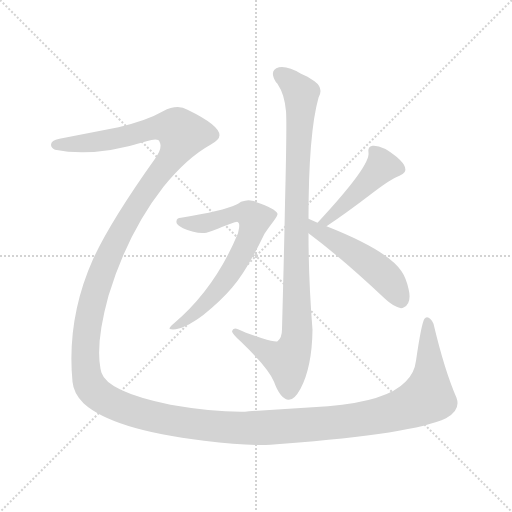
t = 0.00 s
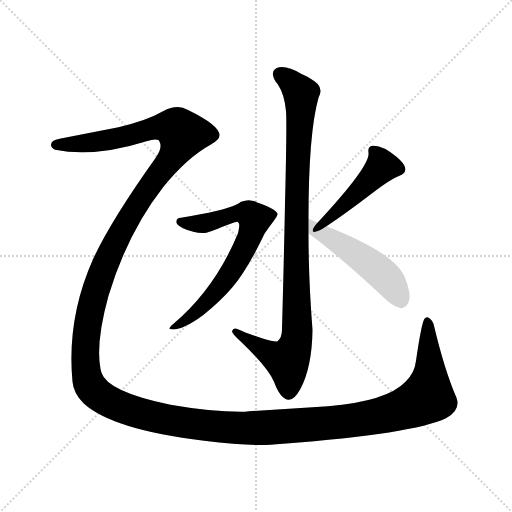
t = 4.28 s
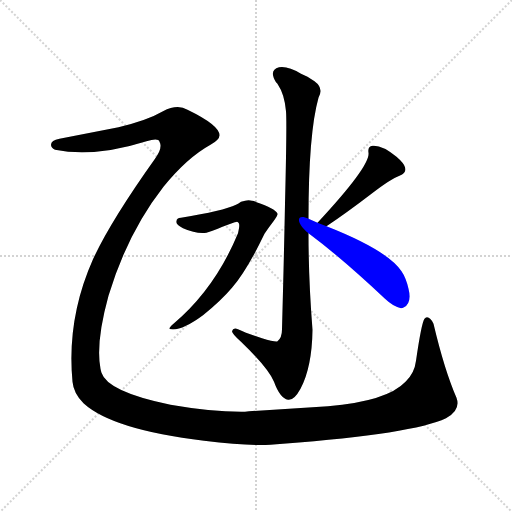
t = 4.54 s
t = 4.81 s: frame unchanged from t = 4.54 s, image omitted
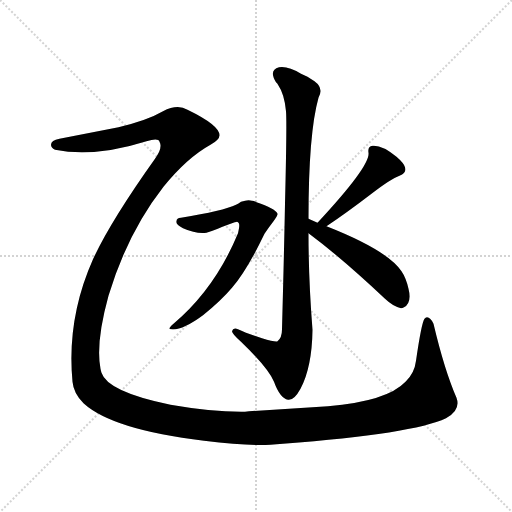
t = 5.08 s
t = 6.09 s: frame unchanged from t = 5.08 s, image omitted

The animated SVG that drew these frames (rendered in a browser with its animation timeline set to each time). Animation: 5 CSS @keyframes rules; one cycle of 6.09 s.

<svg version="1.1" viewBox="0 0 1024 1024" xmlns="http://www.w3.org/2000/svg">
  <g stroke="lightgray" stroke-dasharray="1,1" stroke-width="1" transform="scale(4, 4)">
    <line x1="0" y1="0" x2="256" y2="256"></line>
    <line x1="256" y1="0" x2="0" y2="256"></line>
    <line x1="128" y1="0" x2="128" y2="256"></line>
    <line x1="0" y1="128" x2="256" y2="128"></line>
  </g>
<g transform="scale(1, -1) translate(0, -900)">
   <style type="text/css">
    @keyframes keyframes0 {
      from {
       stroke: blue;
       stroke-dashoffset: 1924;
       stroke-width: 128;
       }
       86% {
       animation-timing-function: step-end;
       stroke: blue;
       stroke-dashoffset: 0;
       stroke-width: 128;
       }
       to {
       stroke: black;
       stroke-width: 1024;
       }
       }
       #make-me-a-hanzi-animation-0 {
         animation: keyframes0 1.815755s both;
         animation-delay: 0.000000s;
         animation-timing-function: linear;
       }
    @keyframes keyframes1 {
      from {
       stroke: blue;
       stroke-dashoffset: 968;
       stroke-width: 128;
       }
       76% {
       animation-timing-function: step-end;
       stroke: blue;
       stroke-dashoffset: 0;
       stroke-width: 128;
       }
       to {
       stroke: black;
       stroke-width: 1024;
       }
       }
       #make-me-a-hanzi-animation-1 {
         animation: keyframes1 1.037760s both;
         animation-delay: 1.815755s;
         animation-timing-function: linear;
       }
    @keyframes keyframes2 {
      from {
       stroke: blue;
       stroke-dashoffset: 687;
       stroke-width: 128;
       }
       69% {
       animation-timing-function: step-end;
       stroke: blue;
       stroke-dashoffset: 0;
       stroke-width: 128;
       }
       to {
       stroke: black;
       stroke-width: 1024;
       }
       }
       #make-me-a-hanzi-animation-2 {
         animation: keyframes2 0.809082s both;
         animation-delay: 2.853516s;
         animation-timing-function: linear;
       }
    @keyframes keyframes3 {
      from {
       stroke: blue;
       stroke-dashoffset: 445;
       stroke-width: 128;
       }
       59% {
       animation-timing-function: step-end;
       stroke: blue;
       stroke-dashoffset: 0;
       stroke-width: 128;
       }
       to {
       stroke: black;
       stroke-width: 1024;
       }
       }
       #make-me-a-hanzi-animation-3 {
         animation: keyframes3 0.612142s both;
         animation-delay: 3.662598s;
         animation-timing-function: linear;
       }
    @keyframes keyframes4 {
      from {
       stroke: blue;
       stroke-dashoffset: 503;
       stroke-width: 128;
       }
       62% {
       animation-timing-function: step-end;
       stroke: blue;
       stroke-dashoffset: 0;
       stroke-width: 128;
       }
       to {
       stroke: black;
       stroke-width: 1024;
       }
       }
       #make-me-a-hanzi-animation-4 {
         animation: keyframes4 0.659342s both;
         animation-delay: 4.274740s;
         animation-timing-function: linear;
       }
</style>
<path d="M 119.0 622.5 Q 102.0 619.5 102.0 610.5 Q 102.0 604.5 110.0 600.5 Q 188.0 584.5 293.0 617.5 Q 317.0 624.5 319.0 616.5 Q 326.0 604.5 310.0 582.5 Q 221.0 457.5 186.0 381.5 Q 133.0 262.5 145.0 136.5 Q 147.0 113.5 167.0 93.5 Q 225.0 40.5 408.0 18.5 Q 498.0 7.5 541.0 10.5 Q 553.0 11.5 566.0 12.5 Q 827.0 32.5 892.0 63.5 Q 922.0 79.5 913.0 104.5 Q 889.0 159.5 867.0 252.5 Q 861.0 265.5 854.0 265.5 Q 851.0 265.5 849.0 262.5 Q 843.0 254.5 832.0 178.5 Q 829.0 153.5 811.0 136.5 Q 774.0 97.5 656.0 87.5 L 498.0 77.5 Q 494.0 77.5 490.0 76.5 Q 427.0 75.5 341.0 90.5 Q 215.0 116.5 203.0 154.5 Q 202.0 157.5 201.0 162.5 Q 191.0 214.5 217.0 308.5 Q 255.0 434.5 327.0 526.5 Q 374.0 584.5 421.0 610.5 Q 439.0 620.5 439.0 629.5 Q 439.0 649.5 375.0 680.5 Q 355.0 692.5 326.0 677.5 Q 295.0 659.5 237.0 645.5 L 119.0 622.5 Z" fill="lightgray"></path> 
<path d="M 464.0 237.5 Q 464.0 232.5 482.0 216.5 Q 536.0 164.5 548.0 136.5 Q 560.0 103.5 576.0 100.5 Q 588.0 98.5 601.0 122.5 Q 624.0 165.5 625.0 240.5 Q 617.0 341.5 617.0 433.5 L 617.0 462.5 Q 617.0 633.5 637.0 704.5 Q 648.0 723.5 629.0 737.5 L 615.0 746.5 L 602.0 752.5 Q 576.0 768.5 558.0 765.5 Q 537.0 759.5 552.0 735.5 Q 555.0 733.5 556.0 730.5 Q 569.0 711.5 572.0 677.5 Q 574.0 653.5 570.0 492.5 Q 568.0 389.5 564.0 241.5 Q 564.0 224.5 555.0 217.5 Q 551.0 215.5 524.0 223.5 L 492.0 234.5 Q 482.0 239.5 476.0 241.5 Q 466.0 245.5 464.0 237.5 Z" fill="lightgray"></path> 
<path d="M 362.0 464.5 Q 353.0 464.5 353.0 457.5 Q 351.0 451.5 366.0 443.5 Q 393.0 431.5 413.0 434.5 Q 416.0 435.5 425.0 438.5 Q 470.0 456.5 474.0 456.5 Q 480.0 455.5 478.0 443.5 L 476.0 433.5 Q 430.0 322.5 347.0 252.5 Q 334.0 241.5 342.0 241.5 Q 364.0 238.5 406.0 269.5 Q 442.0 298.5 464.0 324.5 Q 493.0 357.5 529.0 432.5 Q 537.0 444.5 547.0 457.5 Q 556.0 469.5 555.0 472.5 Q 550.0 483.5 513.0 495.5 Q 508.0 498.5 504.0 498.5 Q 496.0 501.5 482.0 496.5 Q 477.0 492.5 472.0 490.5 Q 447.0 478.5 362.0 464.5 Z" fill="lightgray"></path> 
<path d="M 653.0 447.5 Q 692.0 473.5 743.0 512.5 Q 782.0 542.5 799.0 548.5 Q 814.0 554.5 810.0 565.5 Q 808.0 573.5 793.0 586.5 Q 764.0 610.5 745.0 608.5 Q 735.0 607.5 737.0 594.5 Q 741.0 568.5 635.0 454.5 C 615.0 432.5 628.0 430.5 653.0 447.5 Z" fill="lightgray"></path> 
<path d="M 617.0 433.5 Q 683.0 384.5 770.0 302.5 Q 787.0 286.5 802.0 283.5 Q 805.0 283.5 808.0 285.5 Q 824.0 294.5 817.0 322.5 Q 812.0 344.5 803.0 357.5 Q 775.0 399.5 653.0 447.5 L 635.0 454.5 L 617.0 462.5 C 590.0 474.5 593.0 451.5 617.0 433.5 Z" fill="lightgray"></path> 
      <clipPath id="make-me-a-hanzi-clip-0">
      <path d="M 119.0 622.5 Q 102.0 619.5 102.0 610.5 Q 102.0 604.5 110.0 600.5 Q 188.0 584.5 293.0 617.5 Q 317.0 624.5 319.0 616.5 Q 326.0 604.5 310.0 582.5 Q 221.0 457.5 186.0 381.5 Q 133.0 262.5 145.0 136.5 Q 147.0 113.5 167.0 93.5 Q 225.0 40.5 408.0 18.5 Q 498.0 7.5 541.0 10.5 Q 553.0 11.5 566.0 12.5 Q 827.0 32.5 892.0 63.5 Q 922.0 79.5 913.0 104.5 Q 889.0 159.5 867.0 252.5 Q 861.0 265.5 854.0 265.5 Q 851.0 265.5 849.0 262.5 Q 843.0 254.5 832.0 178.5 Q 829.0 153.5 811.0 136.5 Q 774.0 97.5 656.0 87.5 L 498.0 77.5 Q 494.0 77.5 490.0 76.5 Q 427.0 75.5 341.0 90.5 Q 215.0 116.5 203.0 154.5 Q 202.0 157.5 201.0 162.5 Q 191.0 214.5 217.0 308.5 Q 255.0 434.5 327.0 526.5 Q 374.0 584.5 421.0 610.5 Q 439.0 620.5 439.0 629.5 Q 439.0 649.5 375.0 680.5 Q 355.0 692.5 326.0 677.5 Q 295.0 659.5 237.0 645.5 L 119.0 622.5 Z" fill="lightgray"></path>
      </clipPath>
      <path clip-path="url(#make-me-a-hanzi-clip-0)" d="M 112.0 610.5 L 215.0 619.5 L 319.0 645.5 L 348.0 644.5 L 365.0 631.5 L 348.0 592.5 L 289.0 514.5 L 233.0 419.5 L 201.0 349.5 L 180.0 277.5 L 170.0 190.5 L 174.0 146.5 L 187.0 119.5 L 223.0 94.5 L 304.0 66.5 L 473.0 43.5 L 576.0 46.5 L 757.0 67.5 L 833.0 93.5 L 855.0 109.5 L 860.0 168.5 L 855.0 258.5 " fill="none" id="make-me-a-hanzi-animation-0" stroke-dasharray="1796 3592" stroke-linecap="round"></path>

      <clipPath id="make-me-a-hanzi-clip-1">
      <path d="M 464.0 237.5 Q 464.0 232.5 482.0 216.5 Q 536.0 164.5 548.0 136.5 Q 560.0 103.5 576.0 100.5 Q 588.0 98.5 601.0 122.5 Q 624.0 165.5 625.0 240.5 Q 617.0 341.5 617.0 433.5 L 617.0 462.5 Q 617.0 633.5 637.0 704.5 Q 648.0 723.5 629.0 737.5 L 615.0 746.5 L 602.0 752.5 Q 576.0 768.5 558.0 765.5 Q 537.0 759.5 552.0 735.5 Q 555.0 733.5 556.0 730.5 Q 569.0 711.5 572.0 677.5 Q 574.0 653.5 570.0 492.5 Q 568.0 389.5 564.0 241.5 Q 564.0 224.5 555.0 217.5 Q 551.0 215.5 524.0 223.5 L 492.0 234.5 Q 482.0 239.5 476.0 241.5 Q 466.0 245.5 464.0 237.5 Z" fill="lightgray"></path>
      </clipPath>
      <path clip-path="url(#make-me-a-hanzi-clip-1)" d="M 562.0 749.5 L 583.0 735.5 L 602.0 708.5 L 592.0 504.5 L 592.0 215.5 L 575.0 178.5 L 547.0 188.5 L 471.0 236.5 " fill="none" id="make-me-a-hanzi-animation-1" stroke-dasharray="840 1680" stroke-linecap="round"></path>

      <clipPath id="make-me-a-hanzi-clip-2">
      <path d="M 362.0 464.5 Q 353.0 464.5 353.0 457.5 Q 351.0 451.5 366.0 443.5 Q 393.0 431.5 413.0 434.5 Q 416.0 435.5 425.0 438.5 Q 470.0 456.5 474.0 456.5 Q 480.0 455.5 478.0 443.5 L 476.0 433.5 Q 430.0 322.5 347.0 252.5 Q 334.0 241.5 342.0 241.5 Q 364.0 238.5 406.0 269.5 Q 442.0 298.5 464.0 324.5 Q 493.0 357.5 529.0 432.5 Q 537.0 444.5 547.0 457.5 Q 556.0 469.5 555.0 472.5 Q 550.0 483.5 513.0 495.5 Q 508.0 498.5 504.0 498.5 Q 496.0 501.5 482.0 496.5 Q 477.0 492.5 472.0 490.5 Q 447.0 478.5 362.0 464.5 Z" fill="lightgray"></path>
      </clipPath>
      <path clip-path="url(#make-me-a-hanzi-clip-2)" d="M 361.0 456.5 L 406.0 452.5 L 488.0 474.5 L 508.0 461.5 L 487.0 400.5 L 445.0 332.5 L 391.0 273.5 L 347.0 245.5 " fill="none" id="make-me-a-hanzi-animation-2" stroke-dasharray="559 1118" stroke-linecap="round"></path>

      <clipPath id="make-me-a-hanzi-clip-3">
      <path d="M 653.0 447.5 Q 692.0 473.5 743.0 512.5 Q 782.0 542.5 799.0 548.5 Q 814.0 554.5 810.0 565.5 Q 808.0 573.5 793.0 586.5 Q 764.0 610.5 745.0 608.5 Q 735.0 607.5 737.0 594.5 Q 741.0 568.5 635.0 454.5 C 615.0 432.5 628.0 430.5 653.0 447.5 Z" fill="lightgray"></path>
      </clipPath>
      <path clip-path="url(#make-me-a-hanzi-clip-3)" d="M 746.0 598.5 L 761.0 578.5 L 760.0 561.5 L 653.0 460.5 " fill="none" id="make-me-a-hanzi-animation-3" stroke-dasharray="317 634" stroke-linecap="round"></path>

      <clipPath id="make-me-a-hanzi-clip-4">
      <path d="M 617.0 433.5 Q 683.0 384.5 770.0 302.5 Q 787.0 286.5 802.0 283.5 Q 805.0 283.5 808.0 285.5 Q 824.0 294.5 817.0 322.5 Q 812.0 344.5 803.0 357.5 Q 775.0 399.5 653.0 447.5 L 635.0 454.5 L 617.0 462.5 C 590.0 474.5 593.0 451.5 617.0 433.5 Z" fill="lightgray"></path>
      </clipPath>
      <path clip-path="url(#make-me-a-hanzi-clip-4)" d="M 619.0 455.5 L 630.0 440.5 L 709.0 394.5 L 756.0 359.5 L 779.0 337.5 L 801.0 296.5 " fill="none" id="make-me-a-hanzi-animation-4" stroke-dasharray="375 750" stroke-linecap="round"></path>

</g>
</svg>
